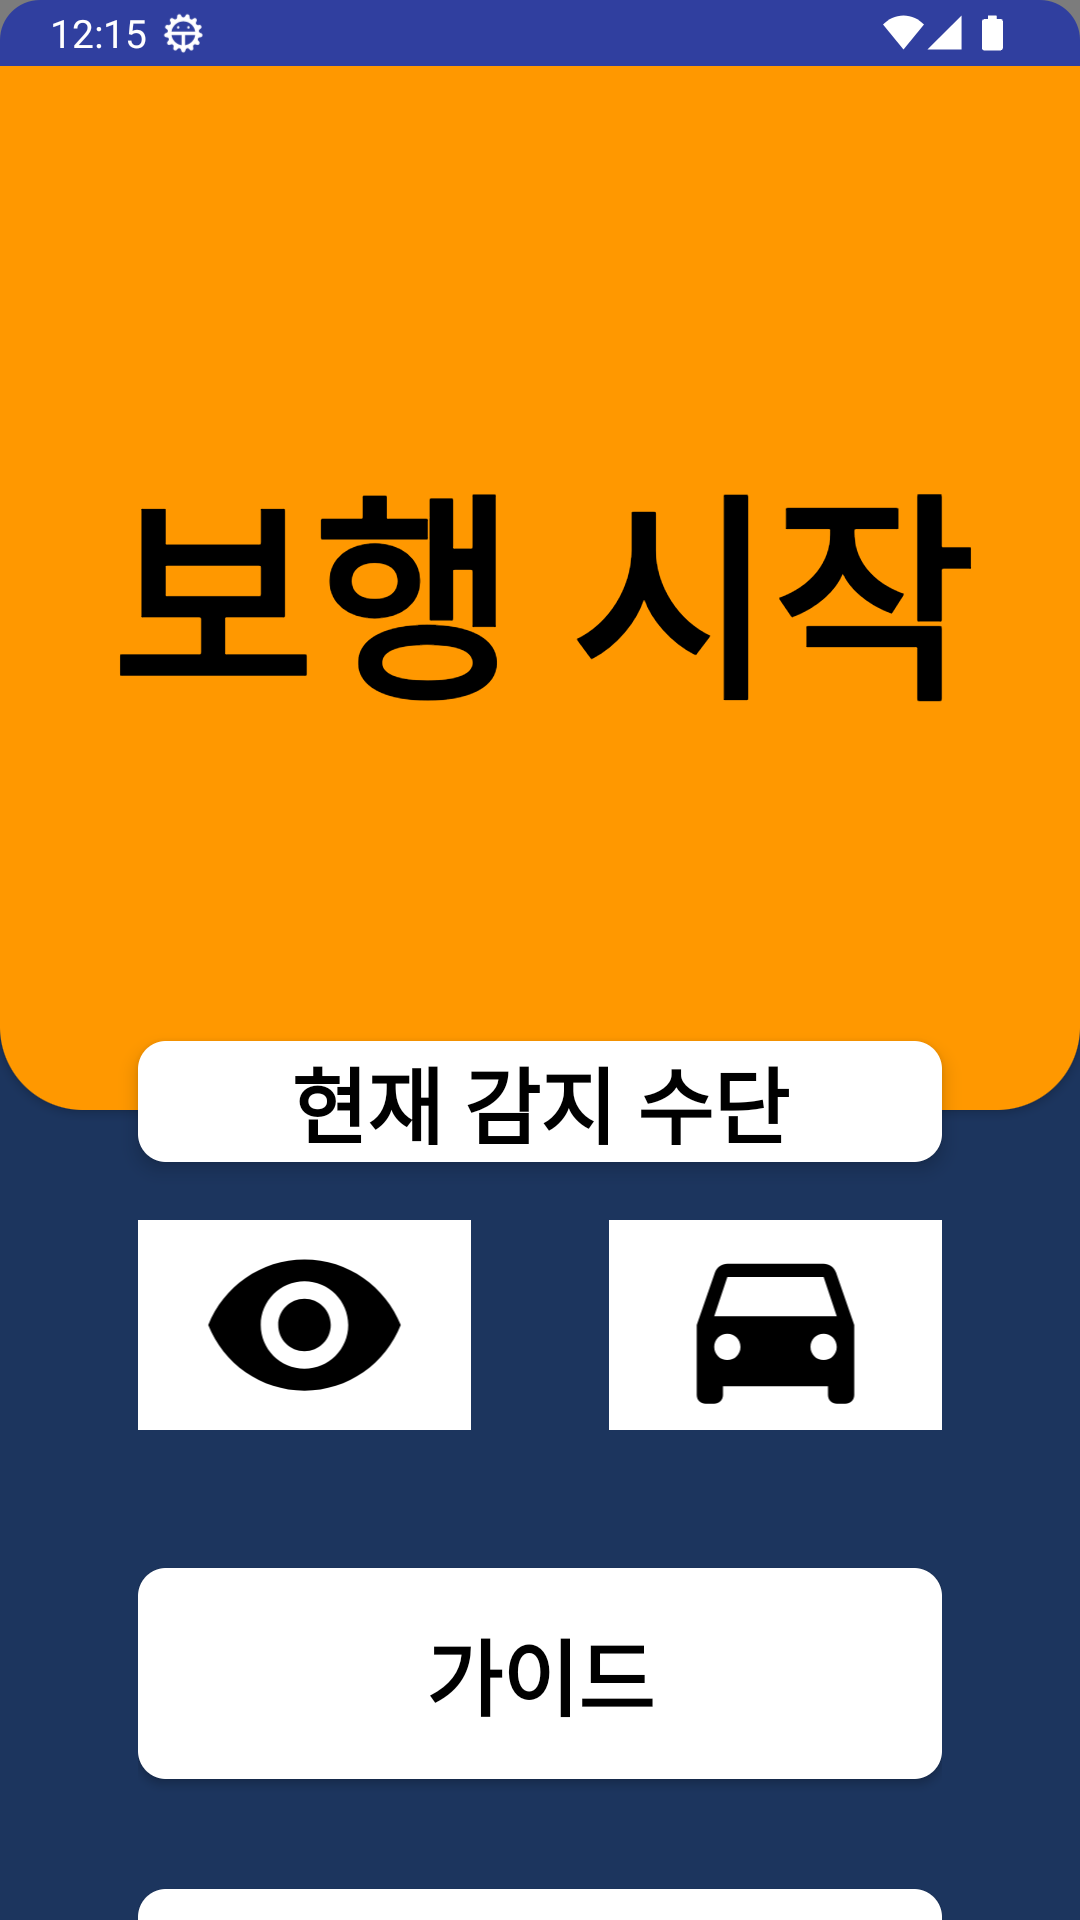

The Android layout XML behind this screen, and the referenced resources:
<!-- AndroidManifest.xml: application theme Theme.FaceDetectDistanceOpenCVUVC -->
<!-- res/layout/fragment_guide.xml -->
<?xml version="1.0" encoding="utf-8"?>
<androidx.core.widget.NestedScrollView
    xmlns:android="http://schemas.android.com/apk/res/android"
    xmlns:tools="http://schemas.android.com/tools"
    android:layout_width="match_parent"
    android:layout_height="match_parent"
    tools:context=".MainActivity">

    <LinearLayout
        android:layout_width="match_parent"
        android:layout_height="wrap_content"
        android:orientation="vertical">

        

        
        <ImageView
            android:id="@+id/guideMainView"
            android:layout_width="match_parent"
            android:layout_height="wrap_content"
            android:adjustViewBounds="true"
            android:scaleType="fitXY"
            android:src="@drawable/main"
            android:background="#80000000"/>

        <ImageView
            android:id="@+id/guideSettingView"
            android:layout_width="match_parent"
            android:layout_height="wrap_content"
            android:src="@drawable/setting"
            android:scaleType="fitXY"
            android:adjustViewBounds="true"/>

        <FrameLayout
            android:layout_width="match_parent"
            android:layout_height="match_parent">

            
            <ImageView
                android:id="@+id/balloonImageView"
                android:layout_width="wrap_content"
                android:layout_height="wrap_content"
                android:src="@drawable/balloon_background"
                android:layout_marginTop="50dp"
                android:layout_marginLeft="50dp"
                android:scaleType="fitXY"/>

            
            <TextView
                android:id="@+id/messageTextView"
                android:layout_width="300dp"
                android:layout_height="200dp"
                android:text="Hello, this is a balloon!"
                android:textColor="#000000"
                android:layout_marginTop="-800dp"
                android:layout_marginLeft="70dp"/>
        </FrameLayout>

        

    </LinearLayout>

</androidx.core.widget.NestedScrollView>
<!-- resources referenced by this layout -->
<resources>
  <!-- drawable balloon_background (drawable) -->
  <?xml version="1.0" encoding="utf-8"?>
  <shape xmlns:android="http://schemas.android.com/apk/res/android">
      <solid android:color="#000000"/> 
      <corners android:radius="8dp"/> 
  </shape>
  <!-- drawable main: png bitmap (drawable, 79599 bytes) -->
  <!-- drawable setting: png bitmap (drawable, 752746 bytes) -->
  <style name="Theme.FaceDetectDistanceOpenCVUVC" parent="Base.Theme.FaceDetectDistanceOpenCVUVC" />
  <style name="Base.Theme.FaceDetectDistanceOpenCVUVC" parent="Theme.AppCompat.DayNight.NoActionBar">
          
          
  
          <item name="colorPrimary">#C9C9C9</item>
          <item name="colorPrimaryDark">#E1E1E1</item>
          <item name="colorAccent">#C8C8C8</item>
      </style>
</resources>
